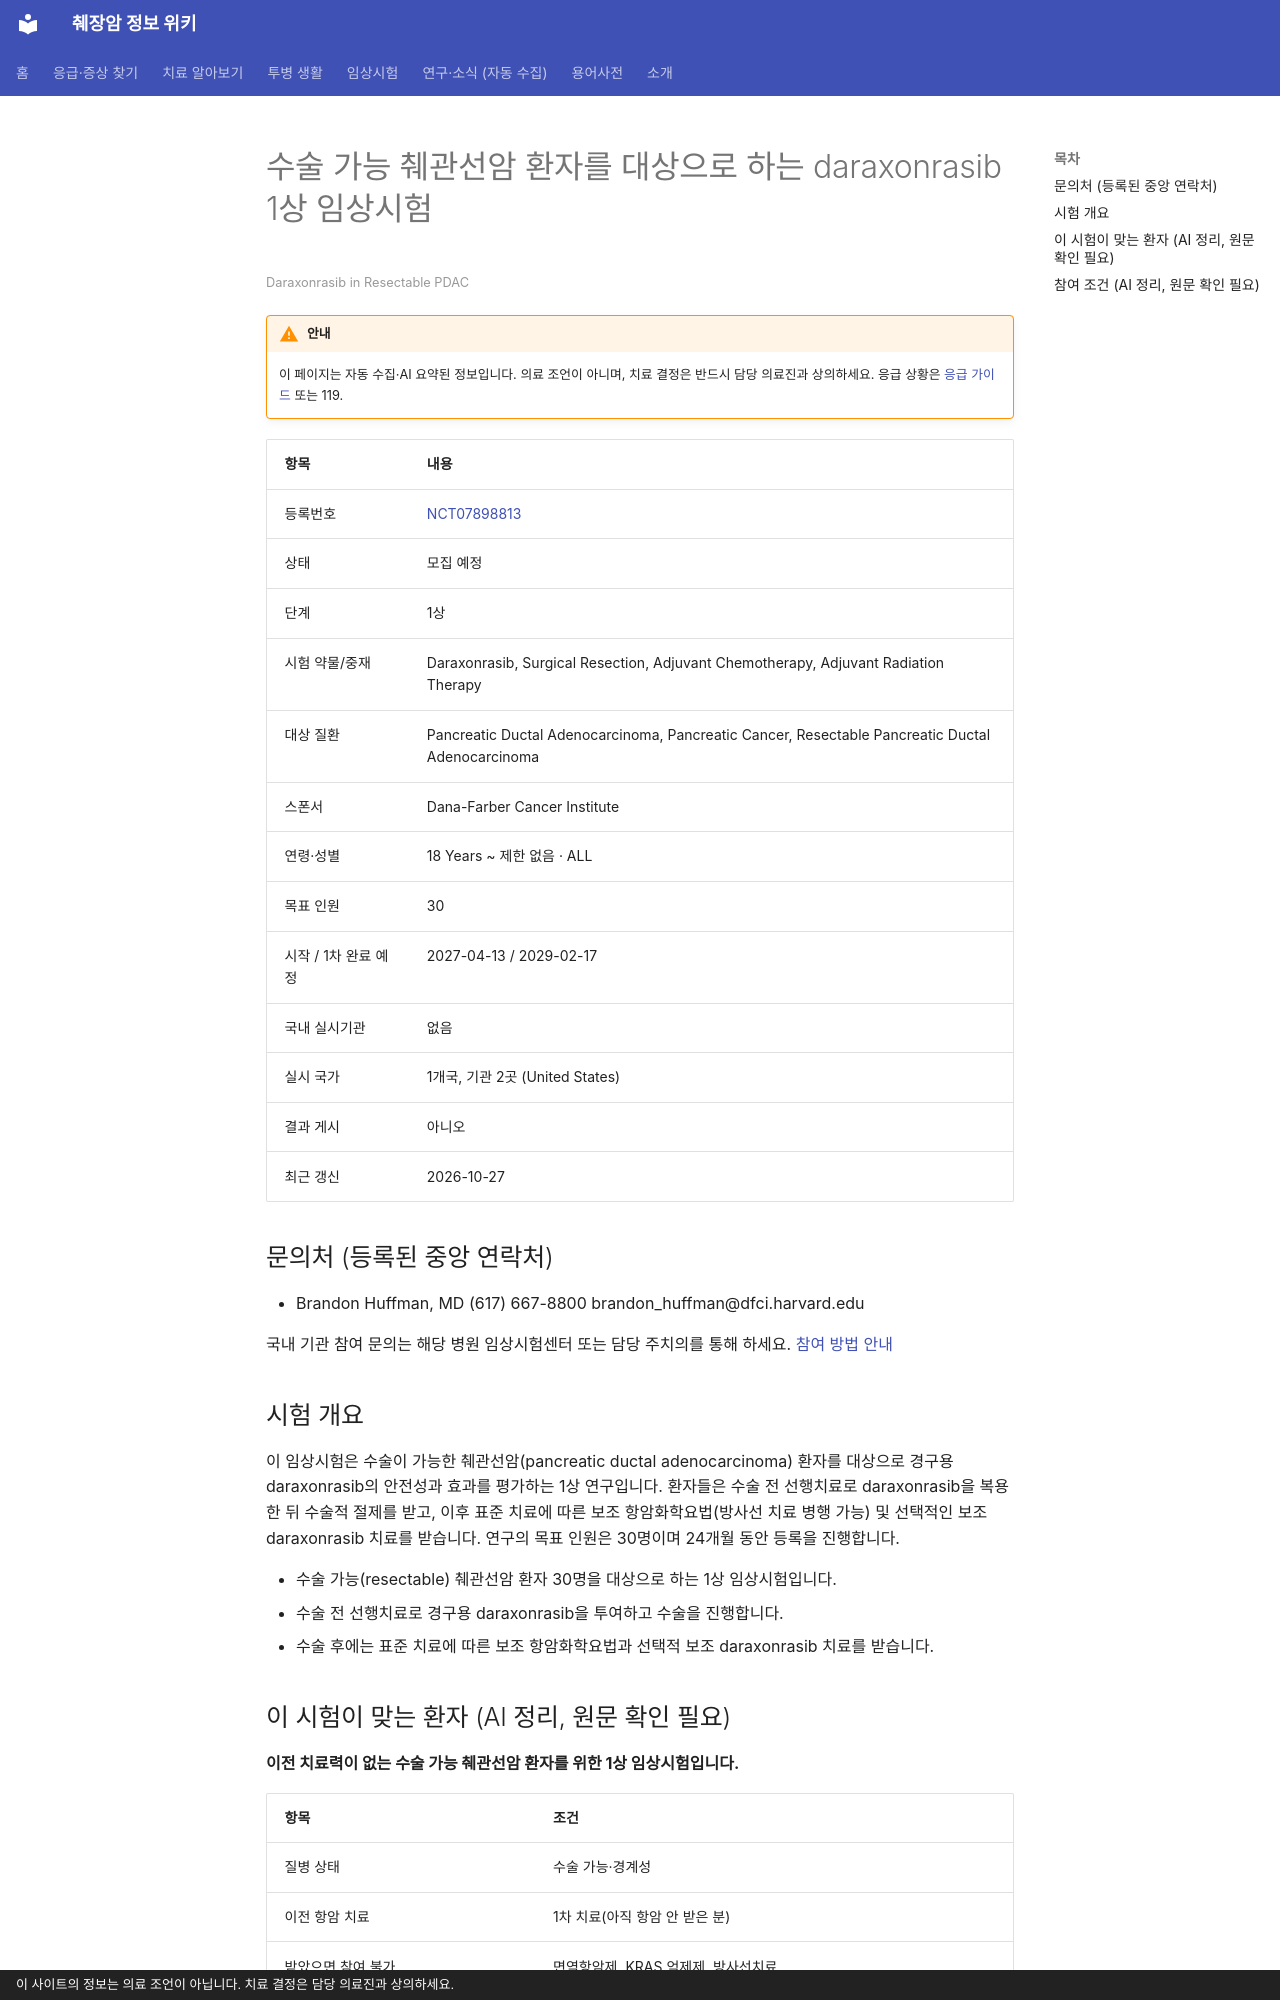

repository: hizorro88-rgb/papersearcher · page: _generated/trials/NCT07898813/index.html · generator: mkdocs · copyright: 이 사이트의 정보는 의료 조언이 아닙니다. 치료 결정은 담당 의료진과 상의하세요.

---
title: "NCT07898813 수술 가능 췌관선암 환자를 대상으로 하는 daraxonrasib 1상 임상시험"
description: "1상 · 모집 예정"
comments: true
search:
  boost: 0.4
---

# 수술 가능 췌관선암 환자를 대상으로 하는 daraxonrasib 1상 임상시험

<small>Daraxonrasib in Resectable PDAC</small>

!!! warning "안내"
    이 페이지는 자동 수집·AI 요약된 정보입니다. 의료 조언이 아니며, 치료 결정은 반드시 담당 의료진과 상의하세요. 응급 상황은 [응급 가이드](../../guides/emergency/index.md) 또는 119.

| 항목 | 내용 |
|---|---|
| 등록번호 | [NCT07898813](https://clinicaltrials.gov/study/NCT07898813) |
| 상태 | 모집 예정 |
| 단계 | 1상 |
| 시험 약물/중재 | Daraxonrasib, Surgical Resection, Adjuvant Chemotherapy, Adjuvant Radiation Therapy |
| 대상 질환 | Pancreatic Ductal Adenocarcinoma, Pancreatic Cancer, Resectable Pancreatic Ductal Adenocarcinoma |
| 스폰서 | Dana-Farber Cancer Institute |
| 연령·성별 | 18 Years ~ 제한 없음 · ALL |
| 목표 인원 | 30 |
| 시작 / 1차 완료 예정 | 2027-04-13 / 2029-02-17 |
| 국내 실시기관 | 없음 |
| 실시 국가 | 1개국, 기관 2곳 (United States) |
| 결과 게시 | 아니오 |
| 최근 갱신 | 2026-10-27 |

## 문의처 (등록된 중앙 연락처)

- Brandon Huffman, MD (617) 667-8800 brandon_huffman@dfci.harvard.edu

국내 기관 참여 문의는 해당 병원 임상시험센터 또는 담당 주치의를 통해 하세요. [참여 방법 안내](../../guides/trials/how-to-apply.md)

## 시험 개요

이 임상시험은 수술이 가능한 췌관선암(pancreatic ductal adenocarcinoma) 환자를 대상으로 경구용 daraxonrasib의 안전성과 효과를 평가하는 1상 연구입니다. 환자들은 수술 전 선행치료로 daraxonrasib을 복용한 뒤 수술적 절제를 받고, 이후 표준 치료에 따른 보조 항암화학요법(방사선 치료 병행 가능) 및 선택적인 보조 daraxonrasib 치료를 받습니다. 연구의 목표 인원은 30명이며 24개월 동안 등록을 진행합니다.

- 수술 가능(resectable) 췌관선암 환자 30명을 대상으로 하는 1상 임상시험입니다.
- 수술 전 선행치료로 경구용 daraxonrasib을 투여하고 수술을 진행합니다.
- 수술 후에는 표준 치료에 따른 보조 항암화학요법과 선택적 보조 daraxonrasib 치료를 받습니다.

## 이 시험이 맞는 환자 (AI 정리, 원문 확인 필요)

**이전 치료력이 없는 수술 가능 췌관선암 환자를 위한 1상 임상시험입니다.**

| 항목 | 조건 |
|---|---|
| 질병 상태 | 수술 가능·경계성 |
| 이전 항암 치료 | 1차 치료(아직 항암 안 받은 분) |
| 받았으면 참여 불가 | 면역항암제, KRAS 억제제, 방사선치료 |
| ECOG 수행능력 | 1 이하 |

주요 제외 기준: 전이성 췌장암 · 수술 전 방사선 치료 필요 · 췌장암에 대한 이전 치료력 · 심각한 심장 질환 또는 조절되지 않는 고혈압

내 상황에 맞는지 한 번에 보려면 [맞춤 임상시험 찾기](../../guides/trials/finder.md).
